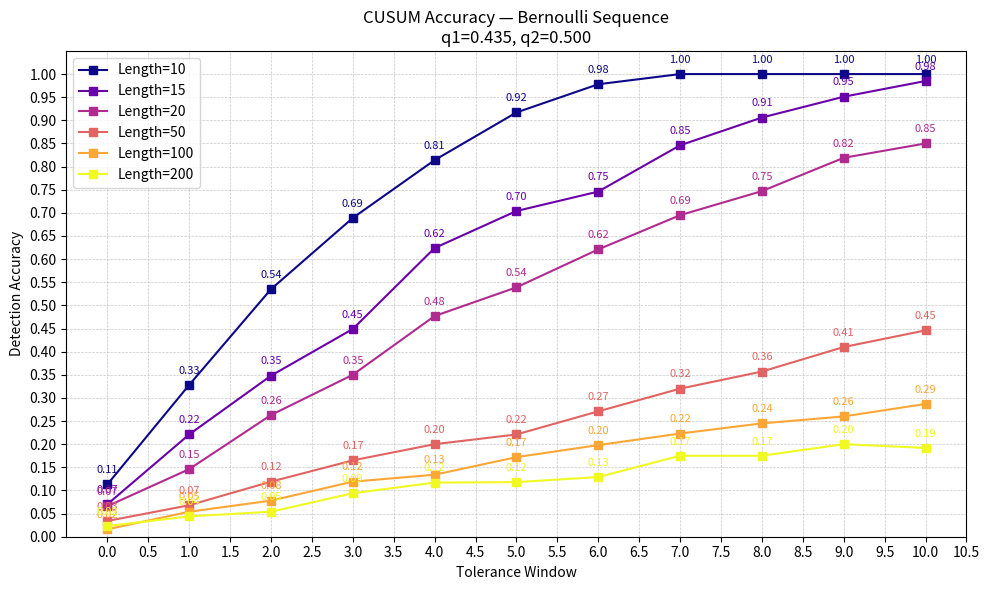

This chart was generated by the following Python code:
import numpy as np
import matplotlib.pyplot as plt
import pandas as pd
from scipy.stats import bernoulli

# --- Sequence Generation ---
def generate_sequence(N, changepoint, q1, q2):
    """
    Generate a binary sequence of length N with a single changepoint.
    The first 'changepoint' samples are drawn from Bernoulli(q1),
    and the remaining samples are drawn from Bernoulli(q2).
    """
    before_cp = bernoulli.rvs(q1, size=changepoint)
    after_cp = bernoulli.rvs(q2, size=N - changepoint)
    return np.concatenate([before_cp, after_cp])

# --- Smart Buffer ---
def smart_buffer(N):
    """
    Choose a buffer size to avoid changepoints too close to the sequence edges.
    For short sequences (N <= 30), use N//5 (at least 1).
    For longer sequences, use a fixed buffer of 10.
    """
    return max(1, N // 5) if N <= 30 else 10

# --- CUSUM Detection ---
def detect_changepoint_cusum(seq, q1, q2):
    """
    Detect the changepoint in a binary sequence using the CUSUM algorithm
    based on log-likelihood ratios for Bernoulli distributions.

    Args:
        seq: Binary sequence (numpy array or list).
        q1: Bernoulli parameter before changepoint.
        q2: Bernoulli parameter after changepoint.

    Returns:
        tau_hat: Estimated changepoint index (int).
    """
    # Compute the log-likelihood ratio for each sample
        # LLR = log f2/f1  (your definition)
    llr = np.log(q2/q1) * seq + np.log((1 - q2)/(1 - q1)) * (1 - seq)
    S = np.cumsum(llr)

    # MLE tau is where S_t is minimal; use [: -1] so tau ∈ {1,...,N-1}
    tau_hat = int(np.argmin(S[:-1]) + 1)
    return tau_hat

# --- Simulation Framework ---
def run_simulation_cusum(N, q1, q2, num_iterations, max_tolerance):
    """
    Run multiple simulations to evaluate CUSUM changepoint detection accuracy.

    Args:
        N: Sequence length.
        q1: Bernoulli parameter before changepoint.
        q2: Bernoulli parameter after changepoint.
        num_iterations: Number of random trials per tolerance.
        max_tolerance: Maximum tolerance window for correct detection.

    Returns:
        accuracy_per_tol: List of detection accuracies for each tolerance window.
    """
    buffer = smart_buffer(N)
    min_cp = buffer
    max_cp = N - buffer
    # If the buffer is too large for the sequence, return zeros
    if max_cp <= min_cp:
        return [0.0] * (max_tolerance + 1)

    accuracy_per_tol = []
    # For each tolerance window, compute detection accuracy
    for tol in range(max_tolerance + 1):
        correct_detections = 0
        for _ in range(num_iterations):
            # Randomly select a changepoint within the valid range
            changepoint = np.random.randint(min_cp, max_cp)
            # Generate a sequence with the changepoint
            seq = generate_sequence(N, changepoint, q1, q2)
            # Detect the changepoint using CUSUM
            detected = detect_changepoint_cusum(seq, q1, q2)
            # Count as correct if detected changepoint is within tolerance
            if detected is not None and abs(detected - changepoint) <= tol:
                correct_detections += 1
        # Compute accuracy for this tolerance
        accuracy = correct_detections / num_iterations
        accuracy_per_tol.append(accuracy)
    return accuracy_per_tol

# --- Plotting ---
def plot_accuracy(all_accuracies, max_tolerance, seq_lengths, q1, q2):
    """
    Plot detection accuracy vs. tolerance window for multiple sequence lengths.
    Also print a table of accuracy values for each tolerance and sequence length.

    Args:
        all_accuracies: List of accuracy lists (one per sequence length).
        max_tolerance: Maximum tolerance window.
        seq_lengths: List of sequence lengths.
        q1, q2: Bernoulli parameters.
    """
    # Prepare table data for display
    table_data = []
    for acc_list, N in zip(all_accuracies, seq_lengths):
        for tol, acc in enumerate(acc_list):
            table_data.append({"Seq Length": N, "Tolerance": tol, "Accuracy": acc})
    df = pd.DataFrame(table_data)
    pivot = df.pivot(index="Tolerance", columns="Seq Length", values="Accuracy")
    print("\nAccuracy Table (rows: Tolerance, columns: Sequence Length):")
    print(pivot.to_string(float_format="{:.4f}".format))
    print("-" * 60)

    # Plot accuracy curves for each sequence length
    plt.figure(figsize=(10, 6))
    colors = plt.cm.plasma(np.linspace(0, 1, len(seq_lengths)))
    for acc_list, N, c in zip(all_accuracies, seq_lengths, colors):
        plt.plot(
            range(max_tolerance + 1),
            acc_list,
            marker='s',
            label=f"Length={N}",
            color=c
        )
        # Annotate each point with its accuracy value
        for x, y in zip(range(max_tolerance + 1), acc_list):
            plt.text(x, y + 0.02, f"{y:.2f}", ha='center', va='bottom', fontsize=8, color=c)
    plt.title(f"CUSUM Accuracy — Bernoulli Sequence\nq1={q1:.3f}, q2={q2:.3f}")
    plt.xlabel("Tolerance Window")
    plt.ylabel("Detection Accuracy")
    plt.xticks(np.arange(0, max_tolerance + 1, 0.5))
    plt.yticks(np.arange(0, 1.05, 0.05))
    plt.grid(True, linestyle='--', linewidth=0.5, alpha=0.7)
    plt.ylim(0, 1.05)
    plt.legend()
    plt.tight_layout()
    plt.show()

# --- Main Block ---
if __name__ == "__main__":
    # --- CONFIGURATION ---
    epsilon = 0.20            # BSC parameter (crossover probability)
    w_h = 4                   # Hamming weight of vector h
    seq_lengths = [10, 15, 20, 50, 100, 200]  # Sequence lengths to test
    num_iterations = 1000     # Number of simulations per tolerance
    max_tolerance = 10        # Maximum tolerance window for accuracy

    # --- Compute Bernoulli parameters ---
    q1 = 0.5 - 0.5 * ((1 - 2 * epsilon) ** w_h)  # Probability before changepoint
    q2 = 0.5                                     # Probability after changepoint

    # --- Run simulation for each sequence length ---
    all_accuracies = []
    for N in seq_lengths:
        accuracy = run_simulation_cusum(N, q1, q2, num_iterations, max_tolerance)
        all_accuracies.append(accuracy)

    # --- Plot the results and print the table ---
    plot_accuracy(all_accuracies, max_tolerance, seq_lengths, q1, q2)
